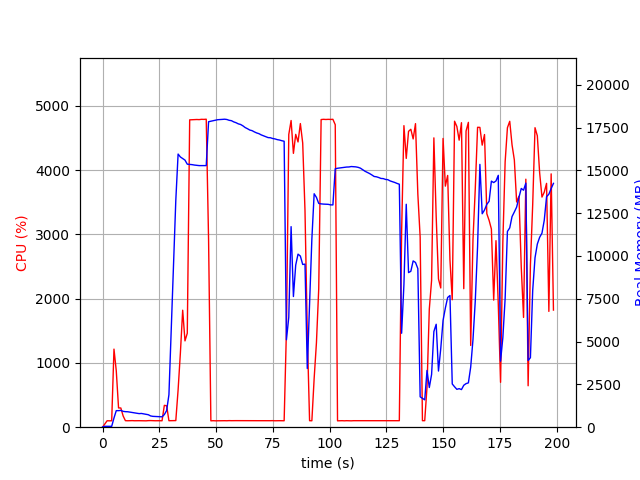

The data file committed next to this chart (first rows):
elapsed_time, nproc, cpu, mem_real, mem_virtual
3.528594970703125e-05, 1, 0.0, 14.37, 3191
1.006, 1, 48.7, 51.41, 648.7
2.013, 1, 100.3, 51.41, 648.7
3.02, 1, 99.3, 51.41, 648.7
4.028, 1, 100.2, 51.41, 648.7
5.034, 1, 1215, 536.1, 4529
6.041, 1, 879.1, 966.6, 4993
7.048, 1, 299.9, 966.6, 4993
8.055, 1, 298.8, 980.2, 4993
9.063, 1, 175.7, 925.5, 5009
10.07, 1, 101.3, 907.8, 5009
11.08, 1, 100.2, 902.3, 5009
12.08, 1, 101.3, 880.3, 5009
13.09, 1, 102.3, 855.8, 5009
14.1, 1, 100.3, 839.1, 5009
15.11, 1, 101.1, 818.5, 5009
16.12, 1, 101.1, 792.9, 5009
17.12, 1, 100.1, 802.8, 5009
18.13, 1, 100.1, 776.4, 5009
19.14, 1, 99.1, 753.3, 5009
20.15, 1, 102.1, 728.6, 5009
21.16, 1, 103.1, 658.3, 5009
22.17, 1, 101.1, 633.4, 5009
23.18, 1, 100.2, 626, 5009
24.19, 1, 101.1, 622.5, 5009
25.2, 1, 100.9, 612.2, 5009
26.21, 1, 100.1, 606.2, 5009
27.22, 1, 339.8, 738.1, 5109
28.23, 1, 333.3, 970.9, 7145
29.24, 1, 100.9, 1899, 36715
30.25, 1, 101.1, 5685, 36715
31.26, 1, 101.1, 9471, 36715
32.27, 1, 102.9, 13256, 36715
33.28, 1, 580.2, 15953, 36715
34.28, 1, 1156, 15782, 36715
35.29, 1, 1820, 15688, 36715
36.31, 1, 1343, 15599, 36722
37.32, 1, 1462, 15361, 36722
38.38, 1, 4782, 15351, 36722
39.43, 1, 4784, 15335, 36722
40.47, 1, 4786, 15310, 36722
41.52, 1, 4787, 15297, 36722
42.56, 1, 4785, 15278, 36722
43.6, 1, 4790, 15278, 36722
44.63, 1, 4789, 15278, 36722
45.67, 1, 4792, 15278, 36722
46.7, 1, 2911, 17841, 39284
47.71, 1, 99.3, 17871, 39284
48.72, 1, 101.3, 17899, 39284
49.72, 1, 99.3, 17929, 39284
50.73, 1, 100.2, 17959, 39284
51.74, 1, 100.3, 17971, 39284
52.74, 1, 101.3, 17978, 39284
53.75, 1, 101.2, 17989, 39284
54.76, 1, 100.3, 17971, 39284
55.76, 1, 102.3, 17924, 39284
56.77, 1, 101.3, 17902, 39284
57.78, 1, 102.3, 17832, 39284
58.79, 1, 102.0, 17784, 39284
59.8, 1, 102.1, 17717, 39284
... 137 more rows
